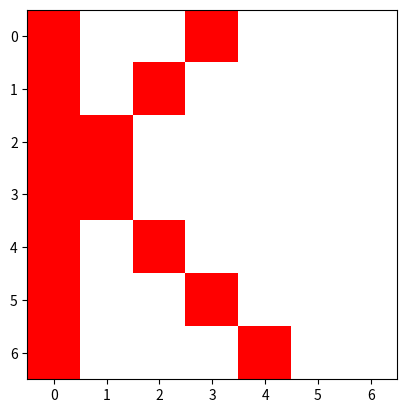

Here is the Python script that generated this plot:
import numpy as np
import matplotlib.pyplot as plt

col_tar = (255, 0, 0)    
col_bg  = (255, 255, 255) 


letrak_r = np.array([
    [col_tar[0], col_bg[0], col_bg[0], col_tar[0], col_bg[0], col_bg[0], col_bg[0]],
    [col_tar[0], col_bg[0], col_tar[0], col_bg[0], col_bg[0], col_bg[0], col_bg[0]],
    [col_tar[0], col_tar[0], col_bg[0], col_bg[0], col_bg[0], col_bg[0], col_bg[0]],
    [col_tar[0], col_tar[0], col_bg[0], col_bg[0], col_bg[0], col_bg[0], col_bg[0]],
    [col_tar[0], col_bg[0], col_tar[0], col_bg[0], col_bg[0], col_bg[0], col_bg[0]],
    [col_tar[0], col_bg[0], col_bg[0], col_tar[0], col_bg[0], col_bg[0], col_bg[0]],
    [col_tar[0], col_bg[0], col_bg[0], col_bg[0], col_tar[0], col_bg[0], col_bg[0]]
], dtype=np.uint8)


letrak_g = np.array([
    [col_tar[1], col_bg[1], col_bg[1], col_tar[1], col_bg[1], col_bg[1], col_bg[1]],
    [col_tar[1], col_bg[1], col_tar[1], col_bg[1], col_bg[1], col_bg[1], col_bg[1]],
    [col_tar[1], col_tar[1], col_bg[1], col_bg[1], col_bg[1], col_bg[1], col_bg[1]],
    [col_tar[1], col_tar[1], col_bg[1], col_bg[1], col_bg[1], col_bg[1], col_bg[1]],
    [col_tar[1], col_bg[1], col_tar[1], col_bg[1], col_bg[1], col_bg[1], col_bg[1]],
    [col_tar[1], col_bg[1], col_bg[1], col_tar[1], col_bg[1], col_bg[1], col_bg[1]],
    [col_tar[1], col_bg[1], col_bg[1], col_bg[1], col_tar[1], col_bg[1], col_bg[1]]
], dtype=np.uint8)


letrak_b = np.array([
    [col_tar[2], col_bg[2], col_bg[2], col_tar[2], col_bg[2], col_bg[2], col_bg[2]],
    [col_tar[2], col_bg[2], col_tar[2], col_bg[2], col_bg[2], col_bg[2], col_bg[2]],
    [col_tar[2], col_tar[2], col_bg[2], col_bg[2], col_bg[2], col_bg[2], col_bg[2]],
    [col_tar[2], col_tar[2], col_bg[2], col_bg[2], col_bg[2], col_bg[2], col_bg[2]],
    [col_tar[2], col_bg[2], col_tar[2], col_bg[2], col_bg[2], col_bg[2], col_bg[2]],
    [col_tar[2], col_bg[2], col_bg[2], col_tar[2], col_bg[2], col_bg[2], col_bg[2]],
    [col_tar[2], col_bg[2], col_bg[2], col_bg[2], col_tar[2], col_bg[2], col_bg[2]]
], dtype=np.uint8)


letrak = np.stack((letrak_r, letrak_g, letrak_b), axis=2)

plt.imshow(letrak)
plt.show()



